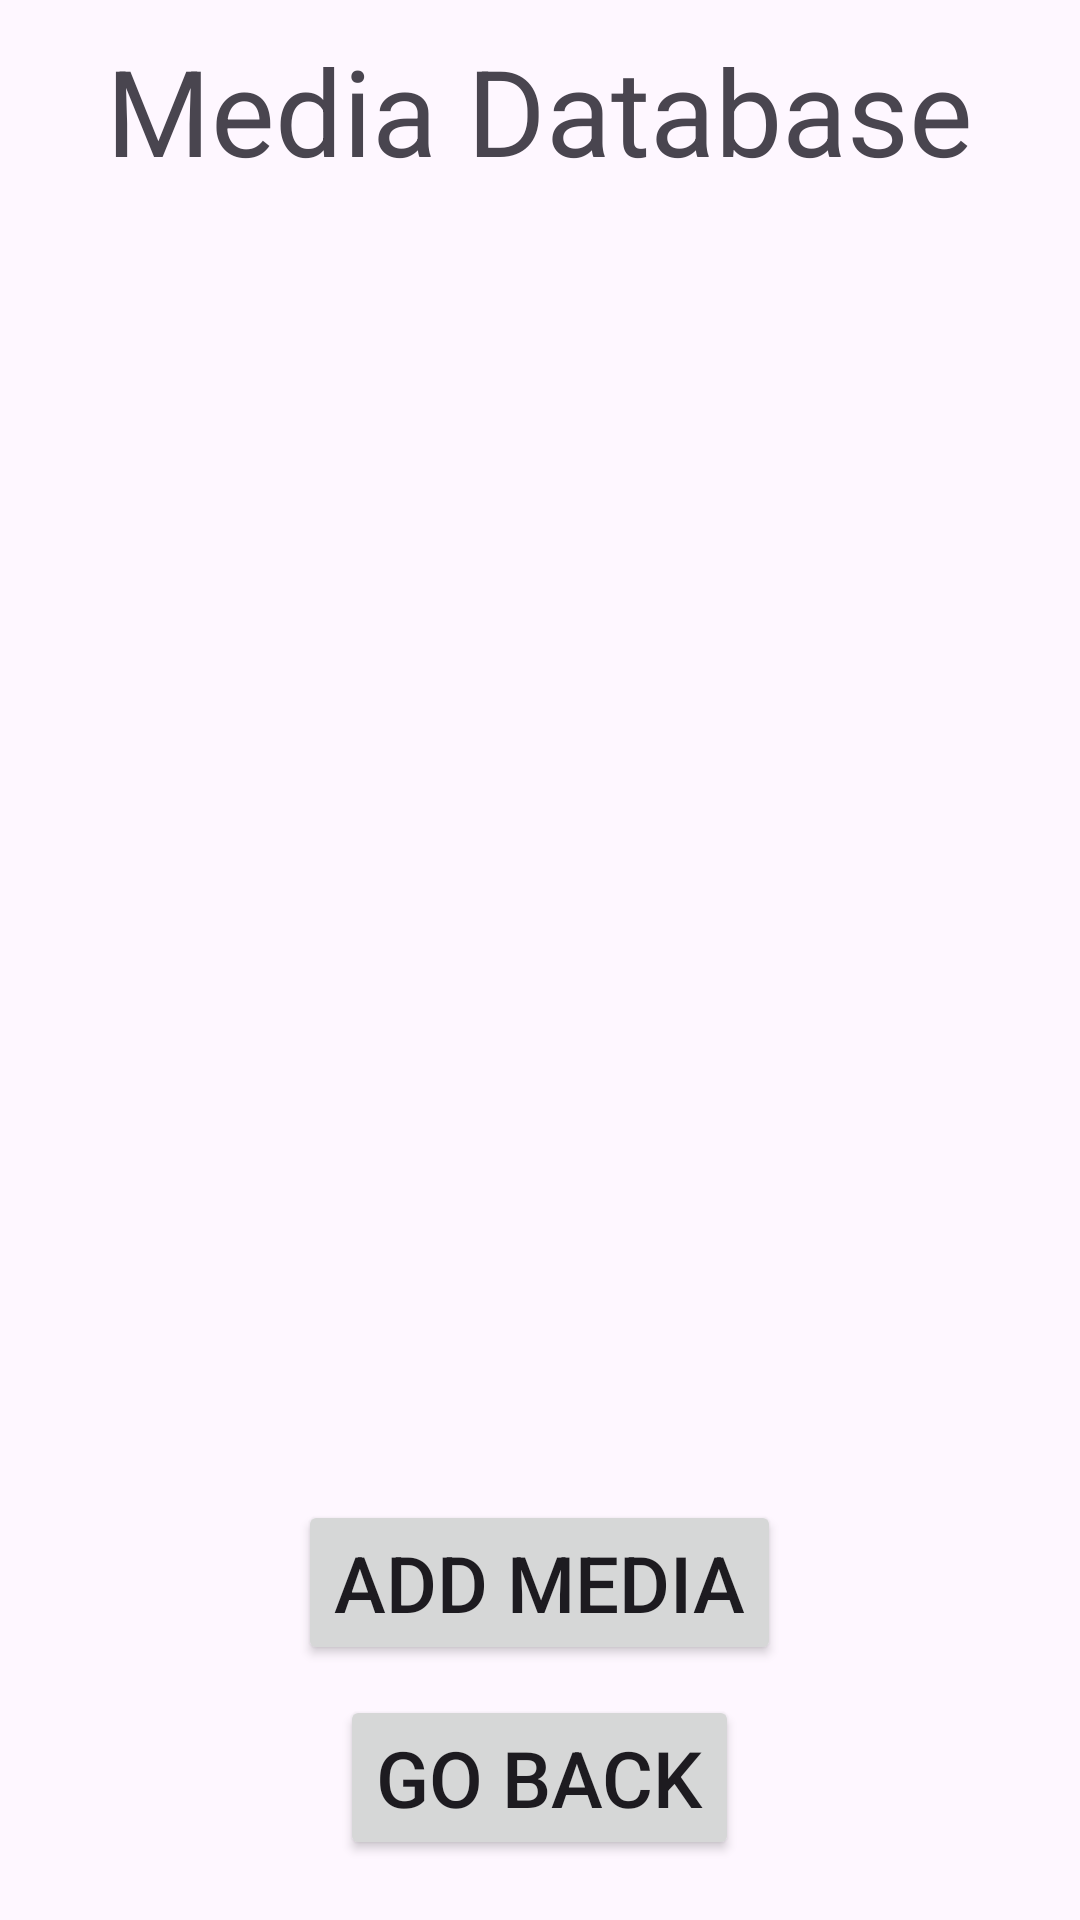

Android layout source for this screen:
<!-- AndroidManifest.xml: application theme Theme.MediaDatabase -->
<!-- res/layout/activity_primary.xml -->
<?xml version="1.0" encoding="utf-8"?>
<RelativeLayout xmlns:android="http://schemas.android.com/apk/res/android"
android:layout_width="match_parent"
android:layout_height="match_parent">

<TextView
    android:layout_width="wrap_content"
    android:layout_height="wrap_content"
    android:text="Media Database"
    android:layout_centerHorizontal="true"
    android:layout_marginTop="10dp"
    android:id="@+id/media_database"
    android:textSize="40sp" />
    <ScrollView
        android:id="@+id/scroll"
        android:layout_width="match_parent"
        android:layout_height="0dp"
        android:layout_above="@id/add_media"
        android:layout_below="@id/media_database"
        android:fillViewport="true">

        <GridLayout
            android:id="@+id/displayUserMedia"
            android:layout_width="match_parent"
            android:layout_height="wrap_content"
            android:columnCount="1"
            android:orientation="horizontal"
            android:padding="10dp"/>
    </ScrollView>
<Button
    android:layout_width="wrap_content"
    android:layout_height="wrap_content"
    android:id="@+id/add_media"
    android:layout_marginBottom="10dp"
    android:layout_centerHorizontal="true"
    android:layout_above="@id/back"
    android:text="Add Media"
    android:textSize="26sp" />

<Button
    android:layout_width="wrap_content"
    android:layout_height="wrap_content"
    android:id="@+id/back"
    android:layout_marginBottom="20dp"
    android:layout_centerHorizontal="true"
    android:layout_alignParentBottom="true"
    android:text="Go Back"
    android:textSize="26sp" />

</RelativeLayout>
<!-- resources referenced by this layout -->
<resources>
  <style name="Theme.MediaDatabase" parent="Base.Theme.MediaDatabase" />
  <style name="Base.Theme.MediaDatabase" parent="Theme.Material3.DayNight.NoActionBar">
          
          
      </style>
</resources>
